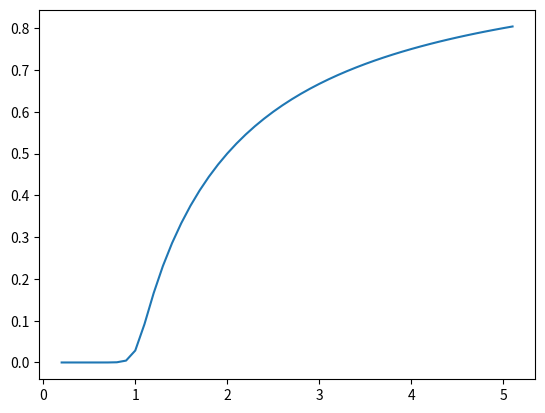

Generate this figure with matplotlib:
from datetime import datetime
import matplotlib.pyplot as plt
import scipy

b = 0.01
r_values = []
x_values = []
f = lambda t, x: -0.05*x+b*x-b*x*x
for j in range(50):
    solution = scipy.integrate.RK45(fun=f, t0=0, y0=[0.1], t_bound=500, first_step=0.1, max_step=1, rtol=1e-3,
                                        atol=1e-3, vectorized=False)
    for i in range(10000):
        # get solution step state
        solution.step()
        x = solution.y[0]
        # break loop after modeling is finished
        if solution.status == 'finished':
            break
    r_values.append(b*20)
    x_values.append(x)
    b += 0.005
plt.plot(r_values, x_values)
plt.show()
